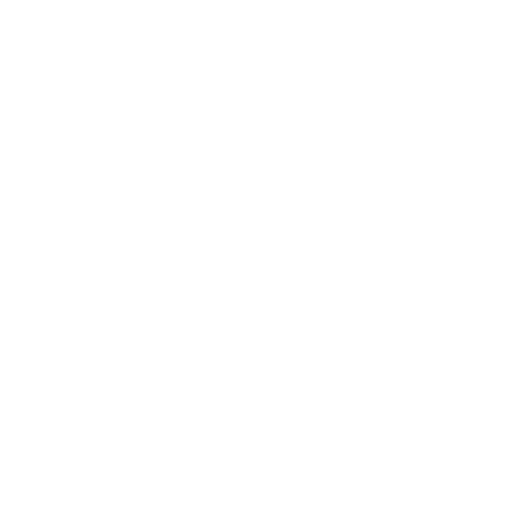
t = 0.00 s
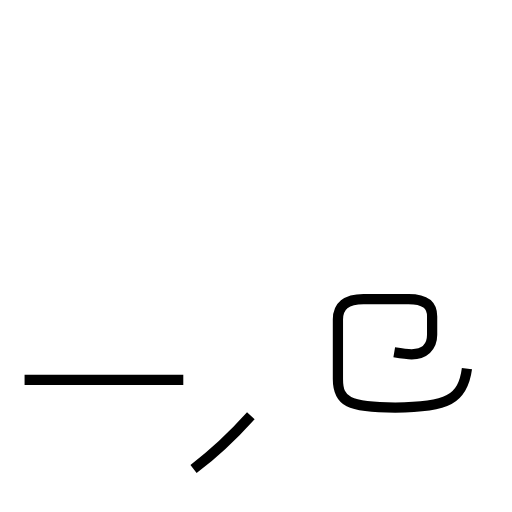
t = 1.89 s
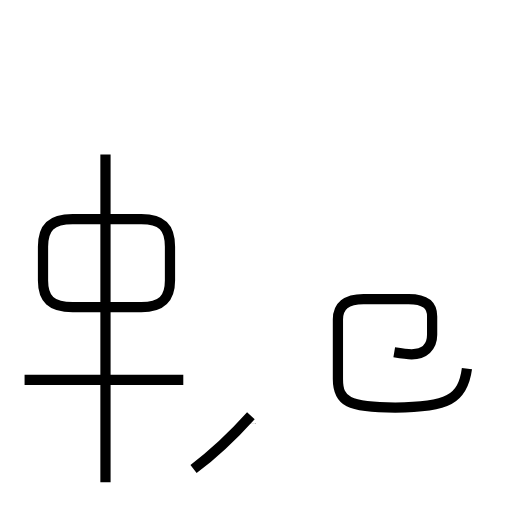
t = 4.00 s
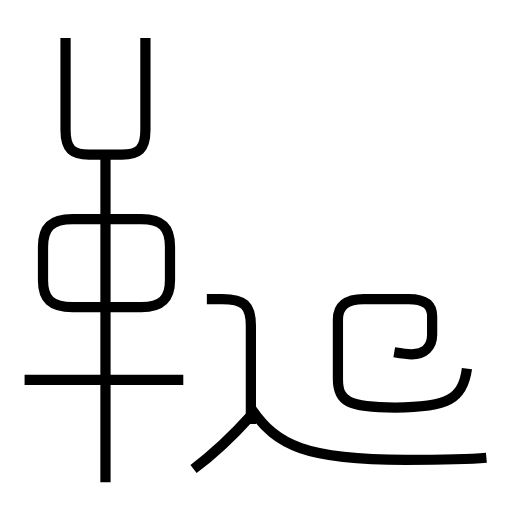
t = 6.07 s
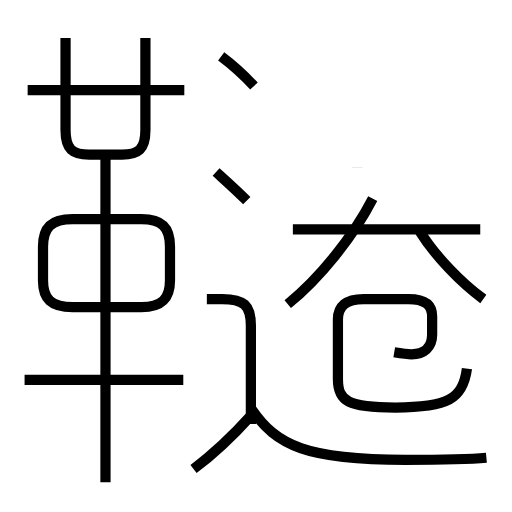
t = 8.00 s
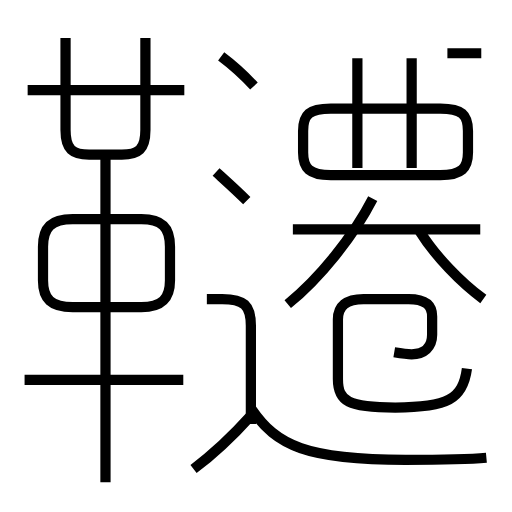
t = 10.00 s

The animated SVG that drew these frames (rendered in a browser with its animation timeline set to each time). Animation: 18 SMIL elements (animate=18); frames cover the first 10.00 s.

<?xml version='1.0' encoding='utf-8'?>
<svg viewBox="0.0 -6.0 50.0 50.0" version="1.1" xmlns="http://www.w3.org/2000/svg"><rect x="-1000" y="-1000" width="2000" height="2000" stroke="white" fill="white" /><g style="fill:none;stroke:#000000;stroke-width:1"><path d="M 38.5 -9.6 C 39.1 -9.5 39.7 -9.4 40.2 -9.4 C 41.4 -9.4 42.2 -10.1 42.2 -11.3 L 42.2 -13.1 C 42.2 -14.2 41.5 -14.8 39.9 -14.8 L 35.5 -14.8 C 33.8 -14.8 33.0 -14.1 33.0 -12.8 L 33.0 -7.0 C 33.0 -4.8 34.0 -4.2 38.6 -4.2 C 43.7 -4.2 45.2 -5.0 45.6 -8.0 " transform="translate(0.0 38.0)" stroke-dasharray="39.986299067416326" stroke-dashoffset="39.986299067416326"><animate attributeName="stroke-dashoffset" from="39.986299067416326" to="0" dur="1.1995889720224897s" begin="0s" fill="freeze" /></path><path d="M 17.9 -6.9 L 2.4 -6.9 " transform="translate(0.0 38.0)" stroke-dasharray="15.499999999999998" stroke-dashoffset="15.499999999999998"><animate attributeName="stroke-dashoffset" from="15.499999999999998" to="0" dur="0.4649999999999999s" begin="1.1995889720224897s" fill="freeze" /></path><path d="M 18.9 1.8 C 20.9 0.3 22.7 -1.4 24.5 -3.4 " transform="translate(0.0 38.0)" stroke-dasharray="7.654331290833049" stroke-dashoffset="7.654331290833049"><animate attributeName="stroke-dashoffset" from="7.654331290833049" to="0" dur="0.22962993872499146s" begin="1.6645889720224896s" fill="freeze" /></path><path d="M 10.3 3.1 L 10.3 -28.9 " transform="translate(0.0 38.0)" stroke-dasharray="32.0" stroke-dashoffset="32.0"><animate attributeName="stroke-dashoffset" from="32.0" to="0" dur="0.96s" begin="1.894218910747481s" fill="freeze" /></path><path d="M 4.2 -19.9 L 4.2 -16.6 C 4.2 -14.8 5.0 -14.0 7.1 -14.0 L 13.8 -14.0 C 15.8 -14.0 16.6 -14.8 16.6 -16.6 L 16.6 -19.9 C 16.6 -21.8 15.8 -22.6 13.8 -22.6 L 7.1 -22.6 C 5.0 -22.6 4.2 -21.8 4.2 -19.9 Z " transform="translate(0.0 38.0)" stroke-dasharray="38.08504855030038" stroke-dashoffset="38.08504855030038"><animate attributeName="stroke-dashoffset" from="38.08504855030038" to="0" dur="1.1425514565090114s" begin="2.854218910747481s" fill="freeze" /></path><path d="M 24.5 -2.6 L 24.5 -12.2 C 24.5 -14.2 23.8 -14.8 21.7 -14.8 L 20.2 -14.8 " transform="translate(0.0 38.0)" stroke-dasharray="15.607883456335776" stroke-dashoffset="15.607883456335776"><animate attributeName="stroke-dashoffset" from="15.607883456335776" to="0" dur="0.46823650369007325s" begin="3.9967703672564925s" fill="freeze" /></path><path d="M 47.5 0.7 C 45.3 0.9 43.0 0.9 39.6 0.9 C 29.9 0.9 27.0 -0.5 24.6 -4.0 " transform="translate(0.0 38.0)" stroke-dasharray="24.436315547775404" stroke-dashoffset="24.436315547775404"><animate attributeName="stroke-dashoffset" from="24.436315547775404" to="0" dur="0.7330894664332621s" begin="4.465006870946565s" fill="freeze" /></path><path d="M 6.4 -40.3 L 6.4 -31.3 C 6.4 -29.4 7.1 -28.9 8.7 -28.9 L 11.9 -28.9 C 13.5 -28.9 14.2 -29.4 14.2 -31.3 L 14.2 -40.3 " transform="translate(0.0 38.0)" stroke-dasharray="29.010138397672456" stroke-dashoffset="29.010138397672456"><animate attributeName="stroke-dashoffset" from="29.010138397672456" to="0" dur="0.8703041519301736s" begin="5.198096337379828s" fill="freeze" /></path><path d="M 18.0 -35.2 L 2.7 -35.2 " transform="translate(0.0 38.0)" stroke-dasharray="15.3" stroke-dashoffset="15.3"><animate attributeName="stroke-dashoffset" from="15.3" to="0" dur="0.459s" begin="6.068400489310001s" fill="freeze" /></path><path d="M 24.1 -24.4 C 23.1 -25.4 22.2 -26.2 21.1 -27.2 " transform="translate(0.0 38.0)" stroke-dasharray="4.104122423281409" stroke-dashoffset="4.104122423281409"><animate attributeName="stroke-dashoffset" from="4.104122423281409" to="0" dur="0.12312367269844228s" begin="6.527400489310001s" fill="freeze" /></path><path d="M 28.1 -14.3 C 31.2 -16.8 34.5 -20.9 36.4 -24.6 " transform="translate(0.0 38.0)" stroke-dasharray="13.31159905136555" stroke-dashoffset="13.31159905136555"><animate attributeName="stroke-dashoffset" from="13.31159905136555" to="0" dur="0.39934797154096646s" begin="6.650524162008443s" fill="freeze" /></path><path d="M 46.9 -21.6 L 28.6 -21.6 " transform="translate(0.0 38.0)" stroke-dasharray="18.299999999999997" stroke-dashoffset="18.299999999999997"><animate attributeName="stroke-dashoffset" from="18.299999999999997" to="0" dur="0.5489999999999999s" begin="7.0498721335494094s" fill="freeze" /></path><path d="M 24.8 -35.6 C 23.7 -36.8 22.8 -37.6 21.6 -38.5 " transform="translate(0.0 38.0)" stroke-dasharray="4.325611662621788" stroke-dashoffset="4.325611662621788"><animate attributeName="stroke-dashoffset" from="4.325611662621788" to="0" dur="0.12976834987865363s" begin="7.59887213354941s" fill="freeze" /></path><path d="M 47.2 -14.8 C 45.0 -16.4 42.5 -19.0 41.0 -21.4 " transform="translate(0.0 38.0)" stroke-dasharray="9.103462850587087" stroke-dashoffset="9.103462850587087"><animate attributeName="stroke-dashoffset" from="9.103462850587087" to="0" dur="0.2731038855176126s" begin="7.728640483428063s" fill="freeze" /></path><path d="M 34.9 -27.6 L 34.9 -38.3 " transform="translate(0.0 38.0)" stroke-dasharray="10.699999999999996" stroke-dashoffset="10.699999999999996"><animate attributeName="stroke-dashoffset" from="10.699999999999996" to="0" dur="0.32099999999999984s" begin="8.001744368945676s" fill="freeze" /></path><path d="M 45.7 -29.1 L 45.7 -31.2 C 45.7 -32.8 45.1 -33.4 43.0 -33.4 L 32.3 -33.4 C 30.2 -33.4 29.6 -32.8 29.6 -31.2 L 29.6 -29.1 C 29.6 -27.6 30.2 -26.9 32.3 -26.9 L 43.0 -26.9 C 45.1 -26.9 45.7 -27.6 45.7 -29.1 Z " transform="translate(0.0 38.0)" stroke-dasharray="41.899025383490695" stroke-dashoffset="41.899025383490695"><animate attributeName="stroke-dashoffset" from="41.899025383490695" to="0" dur="1.2569707615047208s" begin="8.322744368945676s" fill="freeze" /></path><path d="M 40.2 -27.6 L 40.2 -38.3 " transform="translate(0.0 38.0)" stroke-dasharray="10.699999999999996" stroke-dashoffset="10.699999999999996"><animate attributeName="stroke-dashoffset" from="10.699999999999996" to="0" dur="0.32099999999999984s" begin="9.579715130450397s" fill="freeze" /></path><path d="M 47.0 -38.8 L 28.8 -38.8" transform="translate(0.0 38.0)" stroke-dasharray="18.2" stroke-dashoffset="18.2"><animate attributeName="stroke-dashoffset" from="18.2" to="0" dur="0.5459999999999999s" begin="9.900715130450397s" fill="freeze" /></path></g></svg>
